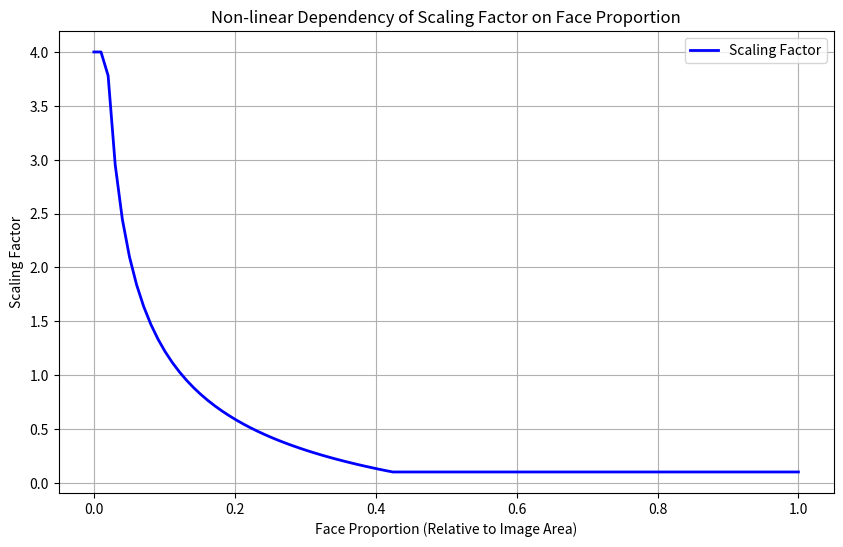

Here is the Python script that generated this plot:
import math
import numpy as np
import matplotlib.pyplot as plt


# Non-linear scaling function
def non_linear_scaling(face_proportion, min_scale_factor=0.1, max_scale_factor=4.0):
    scaling_factor = (0.8 / (math.sqrt(face_proportion) + 0.01) / 1.1) - 1.0
    if scaling_factor > max_scale_factor:
        scaling_factor = max_scale_factor
    if scaling_factor < min_scale_factor:
        scaling_factor = min_scale_factor
    return scaling_factor


# Generate data for the chart
face_proportions = np.linspace(0, 1, 100)  # 100 values between 0 and 1
scaling_factors = [non_linear_scaling(fp) for fp in face_proportions]

# Plotting the data
plt.figure(figsize=(10, 6))
plt.plot(face_proportions, scaling_factors, label="Scaling Factor", color="blue", linewidth=2)

# Add labels and title
plt.xlabel("Face Proportion (Relative to Image Area)")
plt.ylabel("Scaling Factor")
plt.title("Non-linear Dependency of Scaling Factor on Face Proportion")
plt.grid(True)

# Add a legend
plt.legend()

# Show the chart
plt.show()
